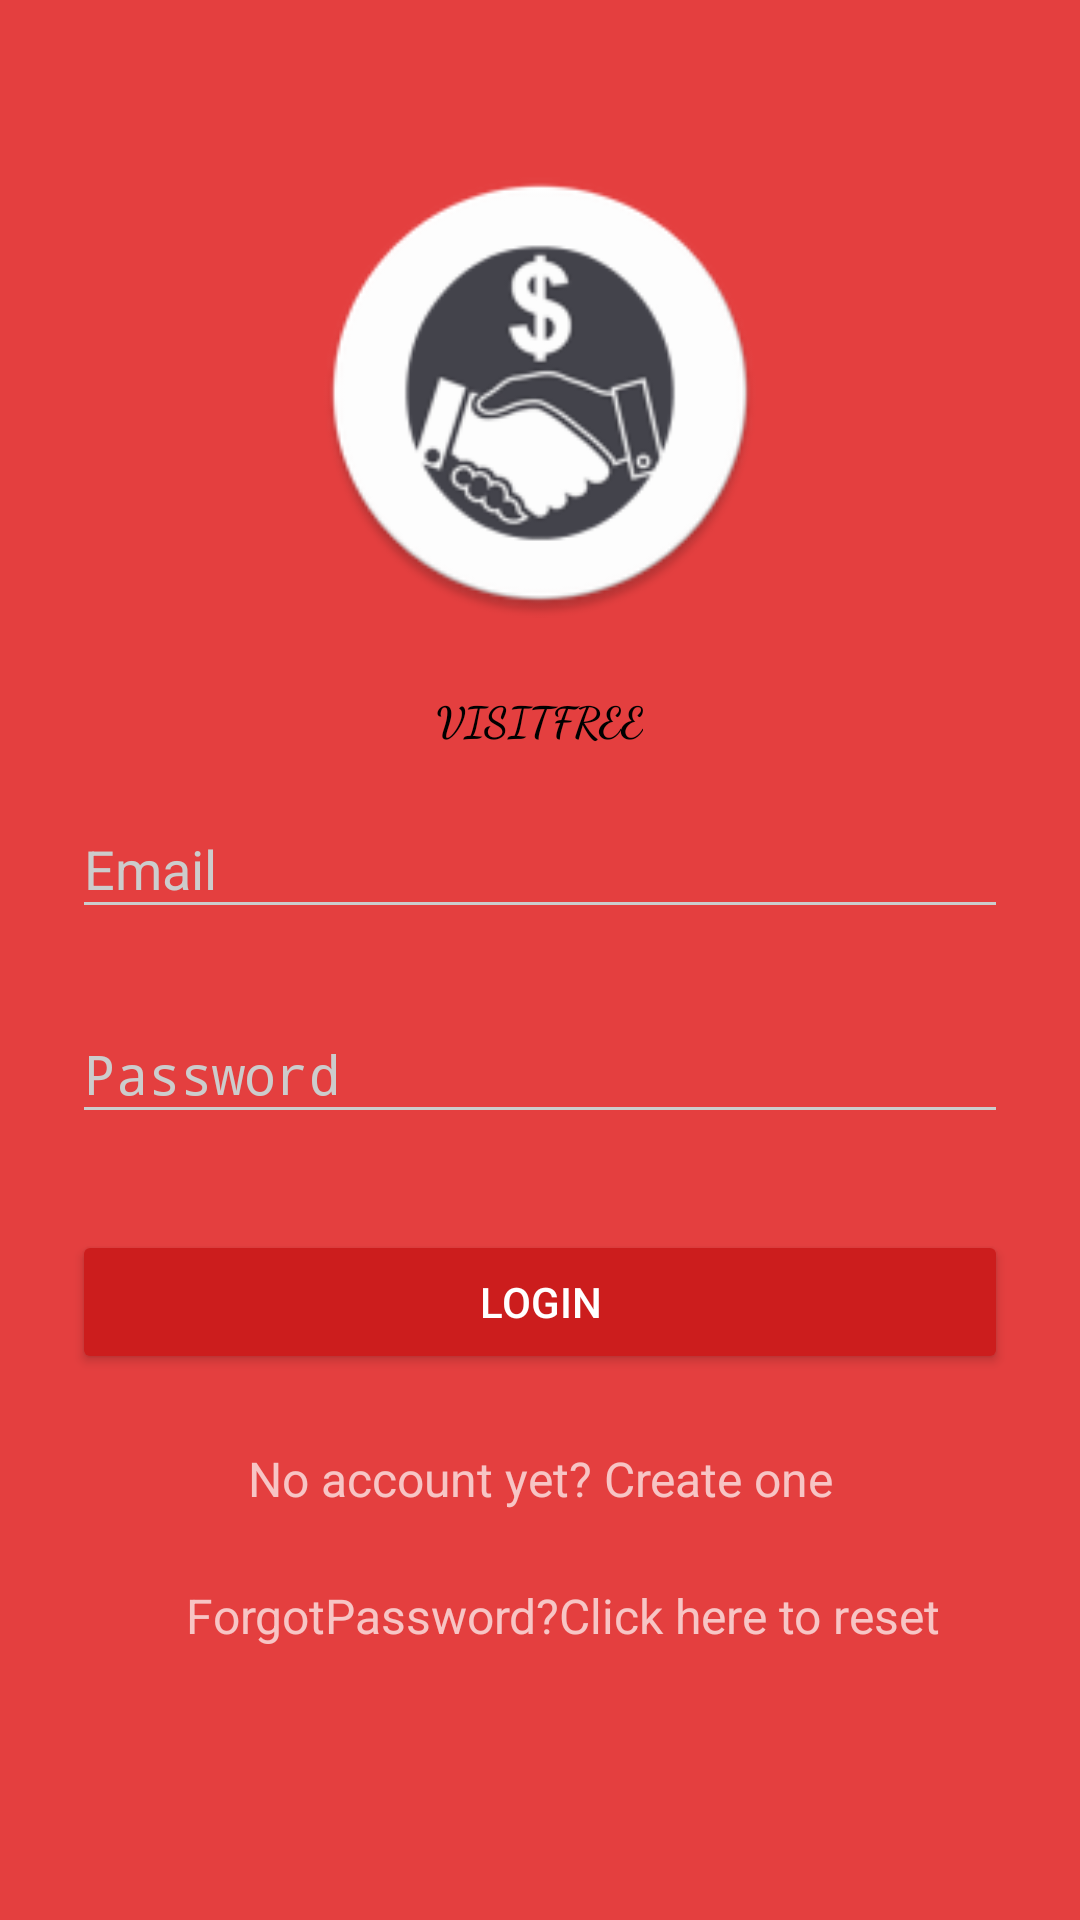

Layout XML and referenced resources for this Android screen:
<!-- AndroidManifest.xml: activity theme AppTheme.Dark -->
<!-- res/layout/activity_login.xml -->
<?xml version="1.0" encoding="utf-8"?>
<ScrollView xmlns:android="http://schemas.android.com/apk/res/android"
    android:layout_width="fill_parent"
    android:layout_height="fill_parent"
    android:fitsSystemWindows="true">

    <LinearLayout
        android:orientation="vertical"
        android:layout_width="match_parent"
        android:layout_height="wrap_content"
        android:paddingTop="56dp"
        android:paddingLeft="24dp"
        android:paddingRight="24dp">

        <ImageView android:src="@mipmap/newappscreen"
            android:layout_width="match_parent"
            android:layout_height="150dp"
            android:layout_marginBottom="24dp"
            android:layout_gravity="center_horizontal" />


        <TextView
            android:id="@+id/textView"
            android:layout_width="wrap_content"
            android:layout_height="wrap_content"
            android:text="VISITFREE"
            android:layout_gravity="center"
            android:textColor="@color/black"
            android:textStyle="bold"
            android:textSize="@dimen/activity_horizontal_margin"
            android:fontFamily="cursive"/>

        
        <android.support.design.widget.TextInputLayout
            android:layout_width="match_parent"
            android:layout_height="wrap_content"
            android:layout_marginTop="8dp"
            android:layout_marginBottom="8dp">
            <EditText android:id="@+id/input_email"
                android:layout_width="match_parent"
                android:layout_height="wrap_content"
                android:inputType="textEmailAddress"
                android:hint="Email" />
        </android.support.design.widget.TextInputLayout>

        
        <android.support.design.widget.TextInputLayout
            android:layout_width="match_parent"
            android:layout_height="wrap_content"
            android:layout_marginTop="8dp"
            android:layout_marginBottom="8dp">
            <EditText android:id="@+id/input_password"
                android:layout_width="match_parent"
                android:layout_height="wrap_content"
                android:inputType="textPassword"
                android:hint="Password"/>
        </android.support.design.widget.TextInputLayout>

        <android.support.v7.widget.AppCompatButton
            android:id="@+id/btn_login"
            android:layout_width="fill_parent"
            android:layout_height="wrap_content"
            android:layout_marginTop="24dp"
            android:layout_marginBottom="24dp"
            android:padding="12dp"
            android:text="Login"/>



        <TextView android:id="@+id/link_signup"
            android:layout_width="fill_parent"
            android:layout_height="wrap_content"
            android:layout_marginBottom="24dp"
            android:text="No account yet? Create one"
            android:gravity="center"
            android:textSize="16dip"/>

        <TextView
            android:id="@+id/link_resetpwd"
            android:layout_width="339dp"
            android:layout_height="wrap_content"
            android:textSize="16dip"
            android:text="ForgotPassword?Click here to reset"
            android:textAlignment="textStart"
            android:layout_marginLeft="38dp"/>



    </LinearLayout>
</ScrollView>
<!-- resources referenced by this layout -->
<resources>
  <color name="black">#000000</color>
  <!-- mipmap newappscreen: png bitmap (mipmap-hdpi, 4517 bytes) -->
  <style name="AppTheme.Dark" parent="Theme.AppCompat.NoActionBar">
          <item name="colorPrimary">@color/primary</item>
          <item name="colorPrimaryDark">@color/primary_dark</item>
          <item name="colorAccent">@color/accent</item>
  
          <item name="android:windowBackground">@color/primary</item>
  
          <item name="colorControlNormal">@color/iron</item>
          <item name="colorControlActivated">@color/white</item>
          <item name="colorControlHighlight">@color/white</item>
          <item name="android:textColorHint">@color/iron</item>
  
          <item name="colorButtonNormal">@color/primary_darker</item>
          <item name="android:colorButtonNormal">@color/primary_darker</item>
      </style>
  <color name="primary">#E43F3F</color>
  <color name="primary_dark">#E12929</color>
  <color name="accent">#FFFFFF</color>
  <color name="iron">#CCCCCC</color>
  <color name="white">#FFFFFF</color>
  <color name="primary_darker">#CC1D1D</color>
</resources>
